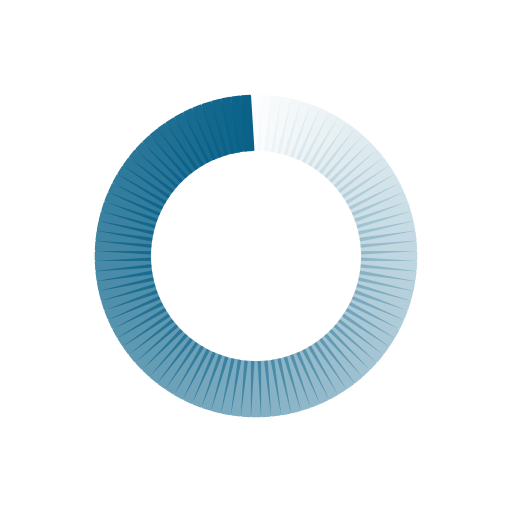
t = 0.00 s
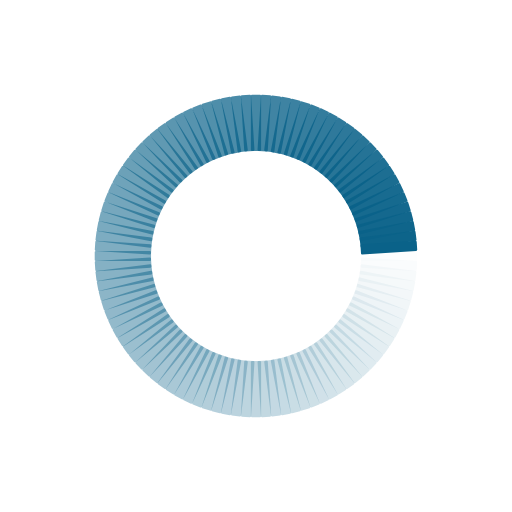
t = 0.24 s
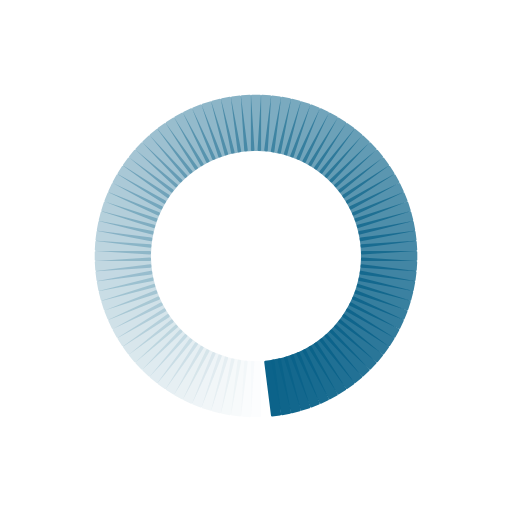
t = 0.49 s
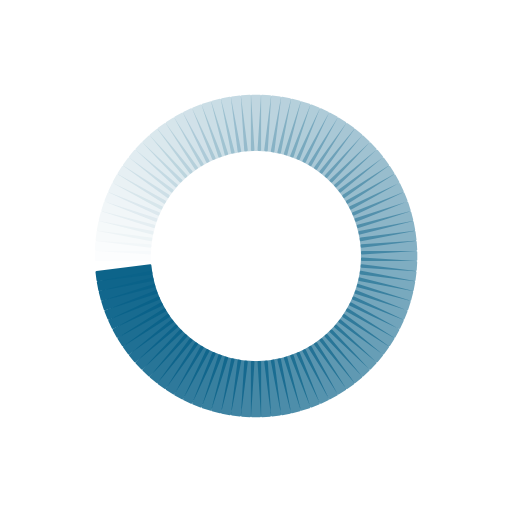
t = 0.73 s

The animated SVG that drew these frames (rendered in a browser with its animation timeline set to each time). Animation: 100 SMIL elements (animate=100); one cycle of 0.97 s, repeats indefinitely.

<?xml version="1.0" encoding="utf-8"?>
<svg xmlns="http://www.w3.org/2000/svg" xmlns:xlink="http://www.w3.org/1999/xlink" style="margin: auto; background: none; display: block; shape-rendering: auto;" width="230px" height="230px" viewBox="0 0 100 100" preserveAspectRatio="xMidYMid">
<g transform="rotate(0 50 50)">
  <rect x="49" y="18.5" rx="0.22" ry="0.22" width="2" height="11" fill="#0a6289">
    <animate attributeName="opacity" values="1;0" keyTimes="0;1" dur="0.970873786407767s" begin="-0.9611650485436893s" repeatCount="indefinite"></animate>
  </rect>
</g><g transform="rotate(3.6 50 50)">
  <rect x="49" y="18.5" rx="0.22" ry="0.22" width="2" height="11" fill="#0a6289">
    <animate attributeName="opacity" values="1;0" keyTimes="0;1" dur="0.970873786407767s" begin="-0.9514563106796117s" repeatCount="indefinite"></animate>
  </rect>
</g><g transform="rotate(7.2 50 50)">
  <rect x="49" y="18.5" rx="0.22" ry="0.22" width="2" height="11" fill="#0a6289">
    <animate attributeName="opacity" values="1;0" keyTimes="0;1" dur="0.970873786407767s" begin="-0.941747572815534s" repeatCount="indefinite"></animate>
  </rect>
</g><g transform="rotate(10.8 50 50)">
  <rect x="49" y="18.5" rx="0.22" ry="0.22" width="2" height="11" fill="#0a6289">
    <animate attributeName="opacity" values="1;0" keyTimes="0;1" dur="0.970873786407767s" begin="-0.9320388349514563s" repeatCount="indefinite"></animate>
  </rect>
</g><g transform="rotate(14.4 50 50)">
  <rect x="49" y="18.5" rx="0.22" ry="0.22" width="2" height="11" fill="#0a6289">
    <animate attributeName="opacity" values="1;0" keyTimes="0;1" dur="0.970873786407767s" begin="-0.9223300970873787s" repeatCount="indefinite"></animate>
  </rect>
</g><g transform="rotate(18 50 50)">
  <rect x="49" y="18.5" rx="0.22" ry="0.22" width="2" height="11" fill="#0a6289">
    <animate attributeName="opacity" values="1;0" keyTimes="0;1" dur="0.970873786407767s" begin="-0.912621359223301s" repeatCount="indefinite"></animate>
  </rect>
</g><g transform="rotate(21.6 50 50)">
  <rect x="49" y="18.5" rx="0.22" ry="0.22" width="2" height="11" fill="#0a6289">
    <animate attributeName="opacity" values="1;0" keyTimes="0;1" dur="0.970873786407767s" begin="-0.9029126213592233s" repeatCount="indefinite"></animate>
  </rect>
</g><g transform="rotate(25.2 50 50)">
  <rect x="49" y="18.5" rx="0.22" ry="0.22" width="2" height="11" fill="#0a6289">
    <animate attributeName="opacity" values="1;0" keyTimes="0;1" dur="0.970873786407767s" begin="-0.8932038834951457s" repeatCount="indefinite"></animate>
  </rect>
</g><g transform="rotate(28.8 50 50)">
  <rect x="49" y="18.5" rx="0.22" ry="0.22" width="2" height="11" fill="#0a6289">
    <animate attributeName="opacity" values="1;0" keyTimes="0;1" dur="0.970873786407767s" begin="-0.883495145631068s" repeatCount="indefinite"></animate>
  </rect>
</g><g transform="rotate(32.4 50 50)">
  <rect x="49" y="18.5" rx="0.22" ry="0.22" width="2" height="11" fill="#0a6289">
    <animate attributeName="opacity" values="1;0" keyTimes="0;1" dur="0.970873786407767s" begin="-0.8737864077669902s" repeatCount="indefinite"></animate>
  </rect>
</g><g transform="rotate(36 50 50)">
  <rect x="49" y="18.5" rx="0.22" ry="0.22" width="2" height="11" fill="#0a6289">
    <animate attributeName="opacity" values="1;0" keyTimes="0;1" dur="0.970873786407767s" begin="-0.8640776699029126s" repeatCount="indefinite"></animate>
  </rect>
</g><g transform="rotate(39.6 50 50)">
  <rect x="49" y="18.5" rx="0.22" ry="0.22" width="2" height="11" fill="#0a6289">
    <animate attributeName="opacity" values="1;0" keyTimes="0;1" dur="0.970873786407767s" begin="-0.8543689320388349s" repeatCount="indefinite"></animate>
  </rect>
</g><g transform="rotate(43.2 50 50)">
  <rect x="49" y="18.5" rx="0.22" ry="0.22" width="2" height="11" fill="#0a6289">
    <animate attributeName="opacity" values="1;0" keyTimes="0;1" dur="0.970873786407767s" begin="-0.8446601941747572s" repeatCount="indefinite"></animate>
  </rect>
</g><g transform="rotate(46.8 50 50)">
  <rect x="49" y="18.5" rx="0.22" ry="0.22" width="2" height="11" fill="#0a6289">
    <animate attributeName="opacity" values="1;0" keyTimes="0;1" dur="0.970873786407767s" begin="-0.8349514563106796s" repeatCount="indefinite"></animate>
  </rect>
</g><g transform="rotate(50.4 50 50)">
  <rect x="49" y="18.5" rx="0.22" ry="0.22" width="2" height="11" fill="#0a6289">
    <animate attributeName="opacity" values="1;0" keyTimes="0;1" dur="0.970873786407767s" begin="-0.8252427184466019s" repeatCount="indefinite"></animate>
  </rect>
</g><g transform="rotate(54 50 50)">
  <rect x="49" y="18.5" rx="0.22" ry="0.22" width="2" height="11" fill="#0a6289">
    <animate attributeName="opacity" values="1;0" keyTimes="0;1" dur="0.970873786407767s" begin="-0.8155339805825242s" repeatCount="indefinite"></animate>
  </rect>
</g><g transform="rotate(57.6 50 50)">
  <rect x="49" y="18.5" rx="0.22" ry="0.22" width="2" height="11" fill="#0a6289">
    <animate attributeName="opacity" values="1;0" keyTimes="0;1" dur="0.970873786407767s" begin="-0.8058252427184466s" repeatCount="indefinite"></animate>
  </rect>
</g><g transform="rotate(61.2 50 50)">
  <rect x="49" y="18.5" rx="0.22" ry="0.22" width="2" height="11" fill="#0a6289">
    <animate attributeName="opacity" values="1;0" keyTimes="0;1" dur="0.970873786407767s" begin="-0.7961165048543689s" repeatCount="indefinite"></animate>
  </rect>
</g><g transform="rotate(64.8 50 50)">
  <rect x="49" y="18.5" rx="0.22" ry="0.22" width="2" height="11" fill="#0a6289">
    <animate attributeName="opacity" values="1;0" keyTimes="0;1" dur="0.970873786407767s" begin="-0.7864077669902912s" repeatCount="indefinite"></animate>
  </rect>
</g><g transform="rotate(68.4 50 50)">
  <rect x="49" y="18.5" rx="0.22" ry="0.22" width="2" height="11" fill="#0a6289">
    <animate attributeName="opacity" values="1;0" keyTimes="0;1" dur="0.970873786407767s" begin="-0.7766990291262136s" repeatCount="indefinite"></animate>
  </rect>
</g><g transform="rotate(72 50 50)">
  <rect x="49" y="18.5" rx="0.22" ry="0.22" width="2" height="11" fill="#0a6289">
    <animate attributeName="opacity" values="1;0" keyTimes="0;1" dur="0.970873786407767s" begin="-0.7669902912621359s" repeatCount="indefinite"></animate>
  </rect>
</g><g transform="rotate(75.6 50 50)">
  <rect x="49" y="18.5" rx="0.22" ry="0.22" width="2" height="11" fill="#0a6289">
    <animate attributeName="opacity" values="1;0" keyTimes="0;1" dur="0.970873786407767s" begin="-0.7572815533980582s" repeatCount="indefinite"></animate>
  </rect>
</g><g transform="rotate(79.2 50 50)">
  <rect x="49" y="18.5" rx="0.22" ry="0.22" width="2" height="11" fill="#0a6289">
    <animate attributeName="opacity" values="1;0" keyTimes="0;1" dur="0.970873786407767s" begin="-0.7475728155339806s" repeatCount="indefinite"></animate>
  </rect>
</g><g transform="rotate(82.8 50 50)">
  <rect x="49" y="18.5" rx="0.22" ry="0.22" width="2" height="11" fill="#0a6289">
    <animate attributeName="opacity" values="1;0" keyTimes="0;1" dur="0.970873786407767s" begin="-0.7378640776699029s" repeatCount="indefinite"></animate>
  </rect>
</g><g transform="rotate(86.4 50 50)">
  <rect x="49" y="18.5" rx="0.22" ry="0.22" width="2" height="11" fill="#0a6289">
    <animate attributeName="opacity" values="1;0" keyTimes="0;1" dur="0.970873786407767s" begin="-0.7281553398058253s" repeatCount="indefinite"></animate>
  </rect>
</g><g transform="rotate(90 50 50)">
  <rect x="49" y="18.5" rx="0.22" ry="0.22" width="2" height="11" fill="#0a6289">
    <animate attributeName="opacity" values="1;0" keyTimes="0;1" dur="0.970873786407767s" begin="-0.7184466019417476s" repeatCount="indefinite"></animate>
  </rect>
</g><g transform="rotate(93.6 50 50)">
  <rect x="49" y="18.5" rx="0.22" ry="0.22" width="2" height="11" fill="#0a6289">
    <animate attributeName="opacity" values="1;0" keyTimes="0;1" dur="0.970873786407767s" begin="-0.7087378640776699s" repeatCount="indefinite"></animate>
  </rect>
</g><g transform="rotate(97.2 50 50)">
  <rect x="49" y="18.5" rx="0.22" ry="0.22" width="2" height="11" fill="#0a6289">
    <animate attributeName="opacity" values="1;0" keyTimes="0;1" dur="0.970873786407767s" begin="-0.6990291262135923s" repeatCount="indefinite"></animate>
  </rect>
</g><g transform="rotate(100.8 50 50)">
  <rect x="49" y="18.5" rx="0.22" ry="0.22" width="2" height="11" fill="#0a6289">
    <animate attributeName="opacity" values="1;0" keyTimes="0;1" dur="0.970873786407767s" begin="-0.6893203883495146s" repeatCount="indefinite"></animate>
  </rect>
</g><g transform="rotate(104.4 50 50)">
  <rect x="49" y="18.5" rx="0.22" ry="0.22" width="2" height="11" fill="#0a6289">
    <animate attributeName="opacity" values="1;0" keyTimes="0;1" dur="0.970873786407767s" begin="-0.6796116504854369s" repeatCount="indefinite"></animate>
  </rect>
</g><g transform="rotate(108 50 50)">
  <rect x="49" y="18.5" rx="0.22" ry="0.22" width="2" height="11" fill="#0a6289">
    <animate attributeName="opacity" values="1;0" keyTimes="0;1" dur="0.970873786407767s" begin="-0.6699029126213593s" repeatCount="indefinite"></animate>
  </rect>
</g><g transform="rotate(111.6 50 50)">
  <rect x="49" y="18.5" rx="0.22" ry="0.22" width="2" height="11" fill="#0a6289">
    <animate attributeName="opacity" values="1;0" keyTimes="0;1" dur="0.970873786407767s" begin="-0.6601941747572816s" repeatCount="indefinite"></animate>
  </rect>
</g><g transform="rotate(115.2 50 50)">
  <rect x="49" y="18.5" rx="0.22" ry="0.22" width="2" height="11" fill="#0a6289">
    <animate attributeName="opacity" values="1;0" keyTimes="0;1" dur="0.970873786407767s" begin="-0.6504854368932039s" repeatCount="indefinite"></animate>
  </rect>
</g><g transform="rotate(118.8 50 50)">
  <rect x="49" y="18.5" rx="0.22" ry="0.22" width="2" height="11" fill="#0a6289">
    <animate attributeName="opacity" values="1;0" keyTimes="0;1" dur="0.970873786407767s" begin="-0.6407766990291263s" repeatCount="indefinite"></animate>
  </rect>
</g><g transform="rotate(122.4 50 50)">
  <rect x="49" y="18.5" rx="0.22" ry="0.22" width="2" height="11" fill="#0a6289">
    <animate attributeName="opacity" values="1;0" keyTimes="0;1" dur="0.970873786407767s" begin="-0.6310679611650486s" repeatCount="indefinite"></animate>
  </rect>
</g><g transform="rotate(126 50 50)">
  <rect x="49" y="18.5" rx="0.22" ry="0.22" width="2" height="11" fill="#0a6289">
    <animate attributeName="opacity" values="1;0" keyTimes="0;1" dur="0.970873786407767s" begin="-0.6213592233009708s" repeatCount="indefinite"></animate>
  </rect>
</g><g transform="rotate(129.6 50 50)">
  <rect x="49" y="18.5" rx="0.22" ry="0.22" width="2" height="11" fill="#0a6289">
    <animate attributeName="opacity" values="1;0" keyTimes="0;1" dur="0.970873786407767s" begin="-0.6116504854368932s" repeatCount="indefinite"></animate>
  </rect>
</g><g transform="rotate(133.2 50 50)">
  <rect x="49" y="18.5" rx="0.22" ry="0.22" width="2" height="11" fill="#0a6289">
    <animate attributeName="opacity" values="1;0" keyTimes="0;1" dur="0.970873786407767s" begin="-0.6019417475728155s" repeatCount="indefinite"></animate>
  </rect>
</g><g transform="rotate(136.8 50 50)">
  <rect x="49" y="18.5" rx="0.22" ry="0.22" width="2" height="11" fill="#0a6289">
    <animate attributeName="opacity" values="1;0" keyTimes="0;1" dur="0.970873786407767s" begin="-0.5922330097087378s" repeatCount="indefinite"></animate>
  </rect>
</g><g transform="rotate(140.4 50 50)">
  <rect x="49" y="18.5" rx="0.22" ry="0.22" width="2" height="11" fill="#0a6289">
    <animate attributeName="opacity" values="1;0" keyTimes="0;1" dur="0.970873786407767s" begin="-0.5825242718446602s" repeatCount="indefinite"></animate>
  </rect>
</g><g transform="rotate(144 50 50)">
  <rect x="49" y="18.5" rx="0.22" ry="0.22" width="2" height="11" fill="#0a6289">
    <animate attributeName="opacity" values="1;0" keyTimes="0;1" dur="0.970873786407767s" begin="-0.5728155339805825s" repeatCount="indefinite"></animate>
  </rect>
</g><g transform="rotate(147.6 50 50)">
  <rect x="49" y="18.5" rx="0.22" ry="0.22" width="2" height="11" fill="#0a6289">
    <animate attributeName="opacity" values="1;0" keyTimes="0;1" dur="0.970873786407767s" begin="-0.5631067961165048s" repeatCount="indefinite"></animate>
  </rect>
</g><g transform="rotate(151.2 50 50)">
  <rect x="49" y="18.5" rx="0.22" ry="0.22" width="2" height="11" fill="#0a6289">
    <animate attributeName="opacity" values="1;0" keyTimes="0;1" dur="0.970873786407767s" begin="-0.5533980582524272s" repeatCount="indefinite"></animate>
  </rect>
</g><g transform="rotate(154.8 50 50)">
  <rect x="49" y="18.5" rx="0.22" ry="0.22" width="2" height="11" fill="#0a6289">
    <animate attributeName="opacity" values="1;0" keyTimes="0;1" dur="0.970873786407767s" begin="-0.5436893203883495s" repeatCount="indefinite"></animate>
  </rect>
</g><g transform="rotate(158.4 50 50)">
  <rect x="49" y="18.5" rx="0.22" ry="0.22" width="2" height="11" fill="#0a6289">
    <animate attributeName="opacity" values="1;0" keyTimes="0;1" dur="0.970873786407767s" begin="-0.5339805825242718s" repeatCount="indefinite"></animate>
  </rect>
</g><g transform="rotate(162 50 50)">
  <rect x="49" y="18.5" rx="0.22" ry="0.22" width="2" height="11" fill="#0a6289">
    <animate attributeName="opacity" values="1;0" keyTimes="0;1" dur="0.970873786407767s" begin="-0.5242718446601942s" repeatCount="indefinite"></animate>
  </rect>
</g><g transform="rotate(165.6 50 50)">
  <rect x="49" y="18.5" rx="0.22" ry="0.22" width="2" height="11" fill="#0a6289">
    <animate attributeName="opacity" values="1;0" keyTimes="0;1" dur="0.970873786407767s" begin="-0.5145631067961165s" repeatCount="indefinite"></animate>
  </rect>
</g><g transform="rotate(169.2 50 50)">
  <rect x="49" y="18.5" rx="0.22" ry="0.22" width="2" height="11" fill="#0a6289">
    <animate attributeName="opacity" values="1;0" keyTimes="0;1" dur="0.970873786407767s" begin="-0.5048543689320388s" repeatCount="indefinite"></animate>
  </rect>
</g><g transform="rotate(172.8 50 50)">
  <rect x="49" y="18.5" rx="0.22" ry="0.22" width="2" height="11" fill="#0a6289">
    <animate attributeName="opacity" values="1;0" keyTimes="0;1" dur="0.970873786407767s" begin="-0.49514563106796117s" repeatCount="indefinite"></animate>
  </rect>
</g><g transform="rotate(176.4 50 50)">
  <rect x="49" y="18.5" rx="0.22" ry="0.22" width="2" height="11" fill="#0a6289">
    <animate attributeName="opacity" values="1;0" keyTimes="0;1" dur="0.970873786407767s" begin="-0.4854368932038835s" repeatCount="indefinite"></animate>
  </rect>
</g><g transform="rotate(180 50 50)">
  <rect x="49" y="18.5" rx="0.22" ry="0.22" width="2" height="11" fill="#0a6289">
    <animate attributeName="opacity" values="1;0" keyTimes="0;1" dur="0.970873786407767s" begin="-0.47572815533980584s" repeatCount="indefinite"></animate>
  </rect>
</g><g transform="rotate(183.6 50 50)">
  <rect x="49" y="18.5" rx="0.22" ry="0.22" width="2" height="11" fill="#0a6289">
    <animate attributeName="opacity" values="1;0" keyTimes="0;1" dur="0.970873786407767s" begin="-0.46601941747572817s" repeatCount="indefinite"></animate>
  </rect>
</g><g transform="rotate(187.2 50 50)">
  <rect x="49" y="18.5" rx="0.22" ry="0.22" width="2" height="11" fill="#0a6289">
    <animate attributeName="opacity" values="1;0" keyTimes="0;1" dur="0.970873786407767s" begin="-0.4563106796116505s" repeatCount="indefinite"></animate>
  </rect>
</g><g transform="rotate(190.8 50 50)">
  <rect x="49" y="18.5" rx="0.22" ry="0.22" width="2" height="11" fill="#0a6289">
    <animate attributeName="opacity" values="1;0" keyTimes="0;1" dur="0.970873786407767s" begin="-0.44660194174757284s" repeatCount="indefinite"></animate>
  </rect>
</g><g transform="rotate(194.4 50 50)">
  <rect x="49" y="18.5" rx="0.22" ry="0.22" width="2" height="11" fill="#0a6289">
    <animate attributeName="opacity" values="1;0" keyTimes="0;1" dur="0.970873786407767s" begin="-0.4368932038834951s" repeatCount="indefinite"></animate>
  </rect>
</g><g transform="rotate(198 50 50)">
  <rect x="49" y="18.5" rx="0.22" ry="0.22" width="2" height="11" fill="#0a6289">
    <animate attributeName="opacity" values="1;0" keyTimes="0;1" dur="0.970873786407767s" begin="-0.42718446601941745s" repeatCount="indefinite"></animate>
  </rect>
</g><g transform="rotate(201.6 50 50)">
  <rect x="49" y="18.5" rx="0.22" ry="0.22" width="2" height="11" fill="#0a6289">
    <animate attributeName="opacity" values="1;0" keyTimes="0;1" dur="0.970873786407767s" begin="-0.4174757281553398s" repeatCount="indefinite"></animate>
  </rect>
</g><g transform="rotate(205.2 50 50)">
  <rect x="49" y="18.5" rx="0.22" ry="0.22" width="2" height="11" fill="#0a6289">
    <animate attributeName="opacity" values="1;0" keyTimes="0;1" dur="0.970873786407767s" begin="-0.4077669902912621s" repeatCount="indefinite"></animate>
  </rect>
</g><g transform="rotate(208.8 50 50)">
  <rect x="49" y="18.5" rx="0.22" ry="0.22" width="2" height="11" fill="#0a6289">
    <animate attributeName="opacity" values="1;0" keyTimes="0;1" dur="0.970873786407767s" begin="-0.39805825242718446s" repeatCount="indefinite"></animate>
  </rect>
</g><g transform="rotate(212.4 50 50)">
  <rect x="49" y="18.5" rx="0.22" ry="0.22" width="2" height="11" fill="#0a6289">
    <animate attributeName="opacity" values="1;0" keyTimes="0;1" dur="0.970873786407767s" begin="-0.3883495145631068s" repeatCount="indefinite"></animate>
  </rect>
</g><g transform="rotate(216 50 50)">
  <rect x="49" y="18.5" rx="0.22" ry="0.22" width="2" height="11" fill="#0a6289">
    <animate attributeName="opacity" values="1;0" keyTimes="0;1" dur="0.970873786407767s" begin="-0.3786407766990291s" repeatCount="indefinite"></animate>
  </rect>
</g><g transform="rotate(219.6 50 50)">
  <rect x="49" y="18.5" rx="0.22" ry="0.22" width="2" height="11" fill="#0a6289">
    <animate attributeName="opacity" values="1;0" keyTimes="0;1" dur="0.970873786407767s" begin="-0.36893203883495146s" repeatCount="indefinite"></animate>
  </rect>
</g><g transform="rotate(223.2 50 50)">
  <rect x="49" y="18.5" rx="0.22" ry="0.22" width="2" height="11" fill="#0a6289">
    <animate attributeName="opacity" values="1;0" keyTimes="0;1" dur="0.970873786407767s" begin="-0.3592233009708738s" repeatCount="indefinite"></animate>
  </rect>
</g><g transform="rotate(226.8 50 50)">
  <rect x="49" y="18.5" rx="0.22" ry="0.22" width="2" height="11" fill="#0a6289">
    <animate attributeName="opacity" values="1;0" keyTimes="0;1" dur="0.970873786407767s" begin="-0.34951456310679613s" repeatCount="indefinite"></animate>
  </rect>
</g><g transform="rotate(230.4 50 50)">
  <rect x="49" y="18.5" rx="0.22" ry="0.22" width="2" height="11" fill="#0a6289">
    <animate attributeName="opacity" values="1;0" keyTimes="0;1" dur="0.970873786407767s" begin="-0.33980582524271846s" repeatCount="indefinite"></animate>
  </rect>
</g><g transform="rotate(234 50 50)">
  <rect x="49" y="18.5" rx="0.22" ry="0.22" width="2" height="11" fill="#0a6289">
    <animate attributeName="opacity" values="1;0" keyTimes="0;1" dur="0.970873786407767s" begin="-0.3300970873786408s" repeatCount="indefinite"></animate>
  </rect>
</g><g transform="rotate(237.6 50 50)">
  <rect x="49" y="18.5" rx="0.22" ry="0.22" width="2" height="11" fill="#0a6289">
    <animate attributeName="opacity" values="1;0" keyTimes="0;1" dur="0.970873786407767s" begin="-0.32038834951456313s" repeatCount="indefinite"></animate>
  </rect>
</g><g transform="rotate(241.2 50 50)">
  <rect x="49" y="18.5" rx="0.22" ry="0.22" width="2" height="11" fill="#0a6289">
    <animate attributeName="opacity" values="1;0" keyTimes="0;1" dur="0.970873786407767s" begin="-0.3106796116504854s" repeatCount="indefinite"></animate>
  </rect>
</g><g transform="rotate(244.8 50 50)">
  <rect x="49" y="18.5" rx="0.22" ry="0.22" width="2" height="11" fill="#0a6289">
    <animate attributeName="opacity" values="1;0" keyTimes="0;1" dur="0.970873786407767s" begin="-0.30097087378640774s" repeatCount="indefinite"></animate>
  </rect>
</g><g transform="rotate(248.4 50 50)">
  <rect x="49" y="18.5" rx="0.22" ry="0.22" width="2" height="11" fill="#0a6289">
    <animate attributeName="opacity" values="1;0" keyTimes="0;1" dur="0.970873786407767s" begin="-0.2912621359223301s" repeatCount="indefinite"></animate>
  </rect>
</g><g transform="rotate(252 50 50)">
  <rect x="49" y="18.5" rx="0.22" ry="0.22" width="2" height="11" fill="#0a6289">
    <animate attributeName="opacity" values="1;0" keyTimes="0;1" dur="0.970873786407767s" begin="-0.2815533980582524s" repeatCount="indefinite"></animate>
  </rect>
</g><g transform="rotate(255.6 50 50)">
  <rect x="49" y="18.5" rx="0.22" ry="0.22" width="2" height="11" fill="#0a6289">
    <animate attributeName="opacity" values="1;0" keyTimes="0;1" dur="0.970873786407767s" begin="-0.27184466019417475s" repeatCount="indefinite"></animate>
  </rect>
</g><g transform="rotate(259.2 50 50)">
  <rect x="49" y="18.5" rx="0.22" ry="0.22" width="2" height="11" fill="#0a6289">
    <animate attributeName="opacity" values="1;0" keyTimes="0;1" dur="0.970873786407767s" begin="-0.2621359223300971s" repeatCount="indefinite"></animate>
  </rect>
</g><g transform="rotate(262.8 50 50)">
  <rect x="49" y="18.5" rx="0.22" ry="0.22" width="2" height="11" fill="#0a6289">
    <animate attributeName="opacity" values="1;0" keyTimes="0;1" dur="0.970873786407767s" begin="-0.2524271844660194s" repeatCount="indefinite"></animate>
  </rect>
</g><g transform="rotate(266.4 50 50)">
  <rect x="49" y="18.5" rx="0.22" ry="0.22" width="2" height="11" fill="#0a6289">
    <animate attributeName="opacity" values="1;0" keyTimes="0;1" dur="0.970873786407767s" begin="-0.24271844660194175s" repeatCount="indefinite"></animate>
  </rect>
</g><g transform="rotate(270 50 50)">
  <rect x="49" y="18.5" rx="0.22" ry="0.22" width="2" height="11" fill="#0a6289">
    <animate attributeName="opacity" values="1;0" keyTimes="0;1" dur="0.970873786407767s" begin="-0.23300970873786409s" repeatCount="indefinite"></animate>
  </rect>
</g><g transform="rotate(273.6 50 50)">
  <rect x="49" y="18.5" rx="0.22" ry="0.22" width="2" height="11" fill="#0a6289">
    <animate attributeName="opacity" values="1;0" keyTimes="0;1" dur="0.970873786407767s" begin="-0.22330097087378642s" repeatCount="indefinite"></animate>
  </rect>
</g><g transform="rotate(277.2 50 50)">
  <rect x="49" y="18.5" rx="0.22" ry="0.22" width="2" height="11" fill="#0a6289">
    <animate attributeName="opacity" values="1;0" keyTimes="0;1" dur="0.970873786407767s" begin="-0.21359223300970873s" repeatCount="indefinite"></animate>
  </rect>
</g><g transform="rotate(280.8 50 50)">
  <rect x="49" y="18.5" rx="0.22" ry="0.22" width="2" height="11" fill="#0a6289">
    <animate attributeName="opacity" values="1;0" keyTimes="0;1" dur="0.970873786407767s" begin="-0.20388349514563106s" repeatCount="indefinite"></animate>
  </rect>
</g><g transform="rotate(284.4 50 50)">
  <rect x="49" y="18.5" rx="0.22" ry="0.22" width="2" height="11" fill="#0a6289">
    <animate attributeName="opacity" values="1;0" keyTimes="0;1" dur="0.970873786407767s" begin="-0.1941747572815534s" repeatCount="indefinite"></animate>
  </rect>
</g><g transform="rotate(288 50 50)">
  <rect x="49" y="18.5" rx="0.22" ry="0.22" width="2" height="11" fill="#0a6289">
    <animate attributeName="opacity" values="1;0" keyTimes="0;1" dur="0.970873786407767s" begin="-0.18446601941747573s" repeatCount="indefinite"></animate>
  </rect>
</g><g transform="rotate(291.6 50 50)">
  <rect x="49" y="18.5" rx="0.22" ry="0.22" width="2" height="11" fill="#0a6289">
    <animate attributeName="opacity" values="1;0" keyTimes="0;1" dur="0.970873786407767s" begin="-0.17475728155339806s" repeatCount="indefinite"></animate>
  </rect>
</g><g transform="rotate(295.2 50 50)">
  <rect x="49" y="18.5" rx="0.22" ry="0.22" width="2" height="11" fill="#0a6289">
    <animate attributeName="opacity" values="1;0" keyTimes="0;1" dur="0.970873786407767s" begin="-0.1650485436893204s" repeatCount="indefinite"></animate>
  </rect>
</g><g transform="rotate(298.8 50 50)">
  <rect x="49" y="18.5" rx="0.22" ry="0.22" width="2" height="11" fill="#0a6289">
    <animate attributeName="opacity" values="1;0" keyTimes="0;1" dur="0.970873786407767s" begin="-0.1553398058252427s" repeatCount="indefinite"></animate>
  </rect>
</g><g transform="rotate(302.4 50 50)">
  <rect x="49" y="18.5" rx="0.22" ry="0.22" width="2" height="11" fill="#0a6289">
    <animate attributeName="opacity" values="1;0" keyTimes="0;1" dur="0.970873786407767s" begin="-0.14563106796116504s" repeatCount="indefinite"></animate>
  </rect>
</g><g transform="rotate(306 50 50)">
  <rect x="49" y="18.5" rx="0.22" ry="0.22" width="2" height="11" fill="#0a6289">
    <animate attributeName="opacity" values="1;0" keyTimes="0;1" dur="0.970873786407767s" begin="-0.13592233009708737s" repeatCount="indefinite"></animate>
  </rect>
</g><g transform="rotate(309.6 50 50)">
  <rect x="49" y="18.5" rx="0.22" ry="0.22" width="2" height="11" fill="#0a6289">
    <animate attributeName="opacity" values="1;0" keyTimes="0;1" dur="0.970873786407767s" begin="-0.1262135922330097s" repeatCount="indefinite"></animate>
  </rect>
</g><g transform="rotate(313.2 50 50)">
  <rect x="49" y="18.5" rx="0.22" ry="0.22" width="2" height="11" fill="#0a6289">
    <animate attributeName="opacity" values="1;0" keyTimes="0;1" dur="0.970873786407767s" begin="-0.11650485436893204s" repeatCount="indefinite"></animate>
  </rect>
</g><g transform="rotate(316.8 50 50)">
  <rect x="49" y="18.5" rx="0.22" ry="0.22" width="2" height="11" fill="#0a6289">
    <animate attributeName="opacity" values="1;0" keyTimes="0;1" dur="0.970873786407767s" begin="-0.10679611650485436s" repeatCount="indefinite"></animate>
  </rect>
</g><g transform="rotate(320.4 50 50)">
  <rect x="49" y="18.5" rx="0.22" ry="0.22" width="2" height="11" fill="#0a6289">
    <animate attributeName="opacity" values="1;0" keyTimes="0;1" dur="0.970873786407767s" begin="-0.0970873786407767s" repeatCount="indefinite"></animate>
  </rect>
</g><g transform="rotate(324 50 50)">
  <rect x="49" y="18.5" rx="0.22" ry="0.22" width="2" height="11" fill="#0a6289">
    <animate attributeName="opacity" values="1;0" keyTimes="0;1" dur="0.970873786407767s" begin="-0.08737864077669903s" repeatCount="indefinite"></animate>
  </rect>
</g><g transform="rotate(327.6 50 50)">
  <rect x="49" y="18.5" rx="0.22" ry="0.22" width="2" height="11" fill="#0a6289">
    <animate attributeName="opacity" values="1;0" keyTimes="0;1" dur="0.970873786407767s" begin="-0.07766990291262135s" repeatCount="indefinite"></animate>
  </rect>
</g><g transform="rotate(331.2 50 50)">
  <rect x="49" y="18.5" rx="0.22" ry="0.22" width="2" height="11" fill="#0a6289">
    <animate attributeName="opacity" values="1;0" keyTimes="0;1" dur="0.970873786407767s" begin="-0.06796116504854369s" repeatCount="indefinite"></animate>
  </rect>
</g><g transform="rotate(334.8 50 50)">
  <rect x="49" y="18.5" rx="0.22" ry="0.22" width="2" height="11" fill="#0a6289">
    <animate attributeName="opacity" values="1;0" keyTimes="0;1" dur="0.970873786407767s" begin="-0.05825242718446602s" repeatCount="indefinite"></animate>
  </rect>
</g><g transform="rotate(338.4 50 50)">
  <rect x="49" y="18.5" rx="0.22" ry="0.22" width="2" height="11" fill="#0a6289">
    <animate attributeName="opacity" values="1;0" keyTimes="0;1" dur="0.970873786407767s" begin="-0.04854368932038835s" repeatCount="indefinite"></animate>
  </rect>
</g><g transform="rotate(342 50 50)">
  <rect x="49" y="18.5" rx="0.22" ry="0.22" width="2" height="11" fill="#0a6289">
    <animate attributeName="opacity" values="1;0" keyTimes="0;1" dur="0.970873786407767s" begin="-0.038834951456310676s" repeatCount="indefinite"></animate>
  </rect>
</g><g transform="rotate(345.6 50 50)">
  <rect x="49" y="18.5" rx="0.22" ry="0.22" width="2" height="11" fill="#0a6289">
    <animate attributeName="opacity" values="1;0" keyTimes="0;1" dur="0.970873786407767s" begin="-0.02912621359223301s" repeatCount="indefinite"></animate>
  </rect>
</g><g transform="rotate(349.2 50 50)">
  <rect x="49" y="18.5" rx="0.22" ry="0.22" width="2" height="11" fill="#0a6289">
    <animate attributeName="opacity" values="1;0" keyTimes="0;1" dur="0.970873786407767s" begin="-0.019417475728155338s" repeatCount="indefinite"></animate>
  </rect>
</g><g transform="rotate(352.8 50 50)">
  <rect x="49" y="18.5" rx="0.22" ry="0.22" width="2" height="11" fill="#0a6289">
    <animate attributeName="opacity" values="1;0" keyTimes="0;1" dur="0.970873786407767s" begin="-0.009708737864077669s" repeatCount="indefinite"></animate>
  </rect>
</g><g transform="rotate(356.4 50 50)">
  <rect x="49" y="18.5" rx="0.22" ry="0.22" width="2" height="11" fill="#0a6289">
    <animate attributeName="opacity" values="1;0" keyTimes="0;1" dur="0.970873786407767s" begin="0s" repeatCount="indefinite"></animate>
  </rect>
</g>
<!-- [ldio] generated by https://loading.io/ --></svg>
